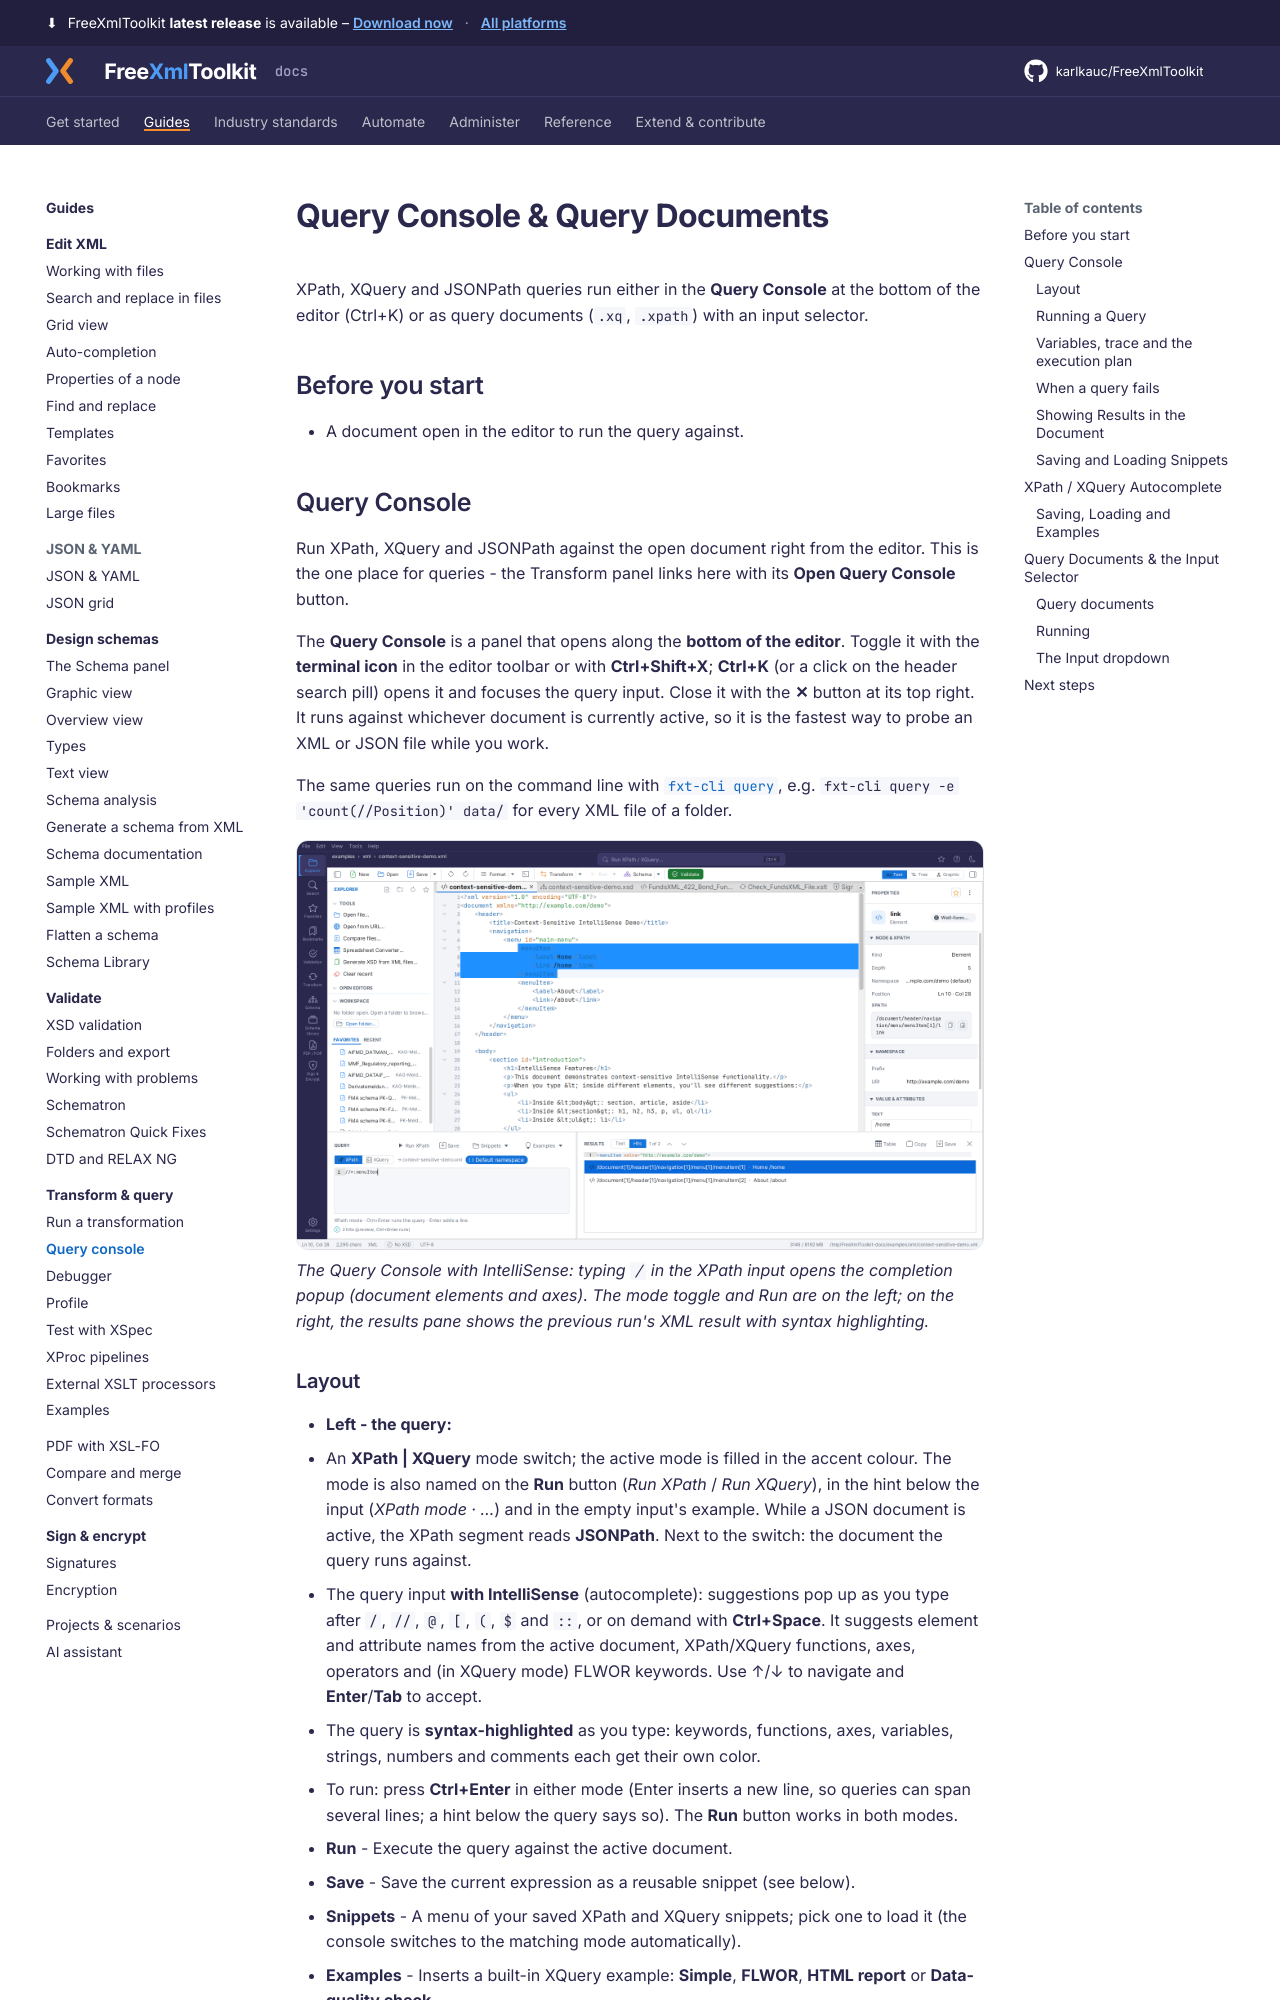

repository: karlkauc/FreeXmlToolkit · page: guides/transform-query/query-console/index.html · generator: mkdocs

---
description: Run ad-hoc XPath, XQuery and JSONPath against the open document in the Query Console.
---

# Query Console & Query Documents

XPath, XQuery and JSONPath queries run either in the **Query Console** at the bottom of the editor (Ctrl+K) or as query documents (`.xq`, `.xpath`) with an input selector.

## Before you start

- A document open in the editor to run the query against.

## Query Console

Run XPath, XQuery and JSONPath against the open document right from the editor. This is
the one place for queries - the Transform panel links here with its **Open Query Console**
button.

The **Query Console** is a panel that opens along the **bottom of the editor**. Toggle it with the
**terminal icon** in the editor toolbar or with **Ctrl+Shift+X**; **Ctrl+K** (or a click on the
header search pill) opens it and focuses the query input. Close it with the **✕** button at its
top right. It runs against whichever
document is currently active, so it is the fastest way to probe an XML or JSON file while you work.

The same queries run on the command line with [`fxt-cli query`](../../automate/cli-validate.md#query), e.g.
`fxt-cli query -e 'count(//Position)' data/` for every XML file of a folder.

![Query Console docked at the bottom of the editor](../../img/unified-shell-query-console.png)
*The Query Console with IntelliSense: typing `/` in the XPath input opens the completion popup
(document elements and axes). The mode toggle and Run are on the left; on the right, the results
pane shows the previous run's XML result with syntax highlighting.*
